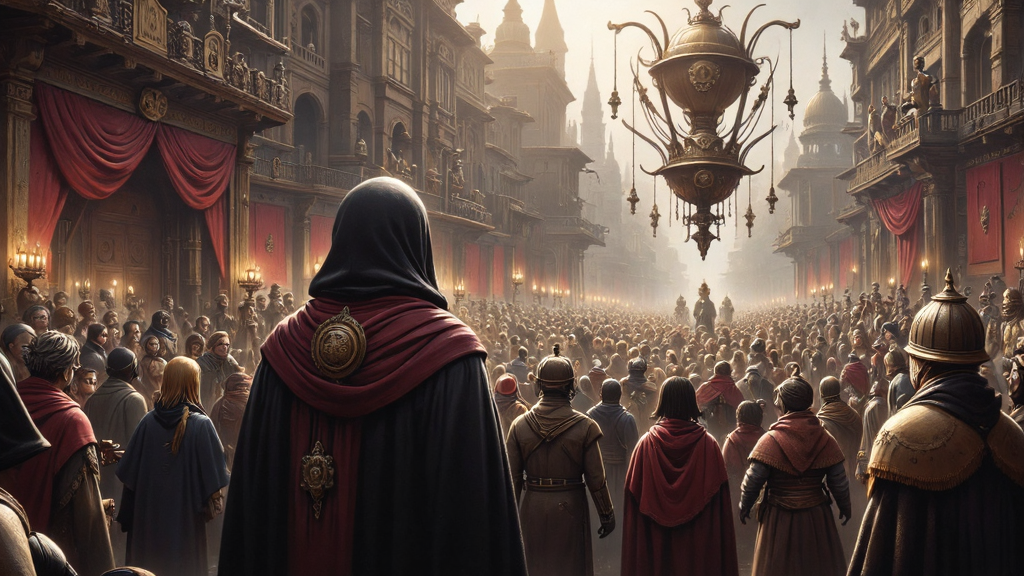
Generation parameters embedded in this image by AUTOMATIC1111 Stable Diffusion web UI or a fork of it (Forge, ...) (PNG 'parameters' text chunk):
This image is a highly detailed, digital painting depicting a fantastical fantasy world. The image depicts a victoria era crowning of an evil king, from afar . The foreground shows the back of a hooded figure in robes, hiding in the cheering crowd. The overall style of the image is a blend of realism and fantasy, with a high level of detail and texture, making it appear almost three-dimensional. ultra quality, ultra detailed
Negative prompt: ((nsfw))
Steps: 26, Sampler: IPNDM, Schedule type: Beta, CFG scale: 1, Distilled CFG Scale: 2, Seed: 1195636186, Size: 1024x576, Model hash: e51c398e53, Model: dreamweaverFluxCharming_v10Fp8Checkpoint, Beta schedule alpha: 0.6, Beta schedule beta: 0.6, Version: f2.0.1v1.10.1-previous-515-gae9380bde, Module 1: flux1DevVAE_safetensors, Module 2: ClipL, Module 3: t5-v1_1-xxl-encoder-Q5_K_M, Module 4: ae